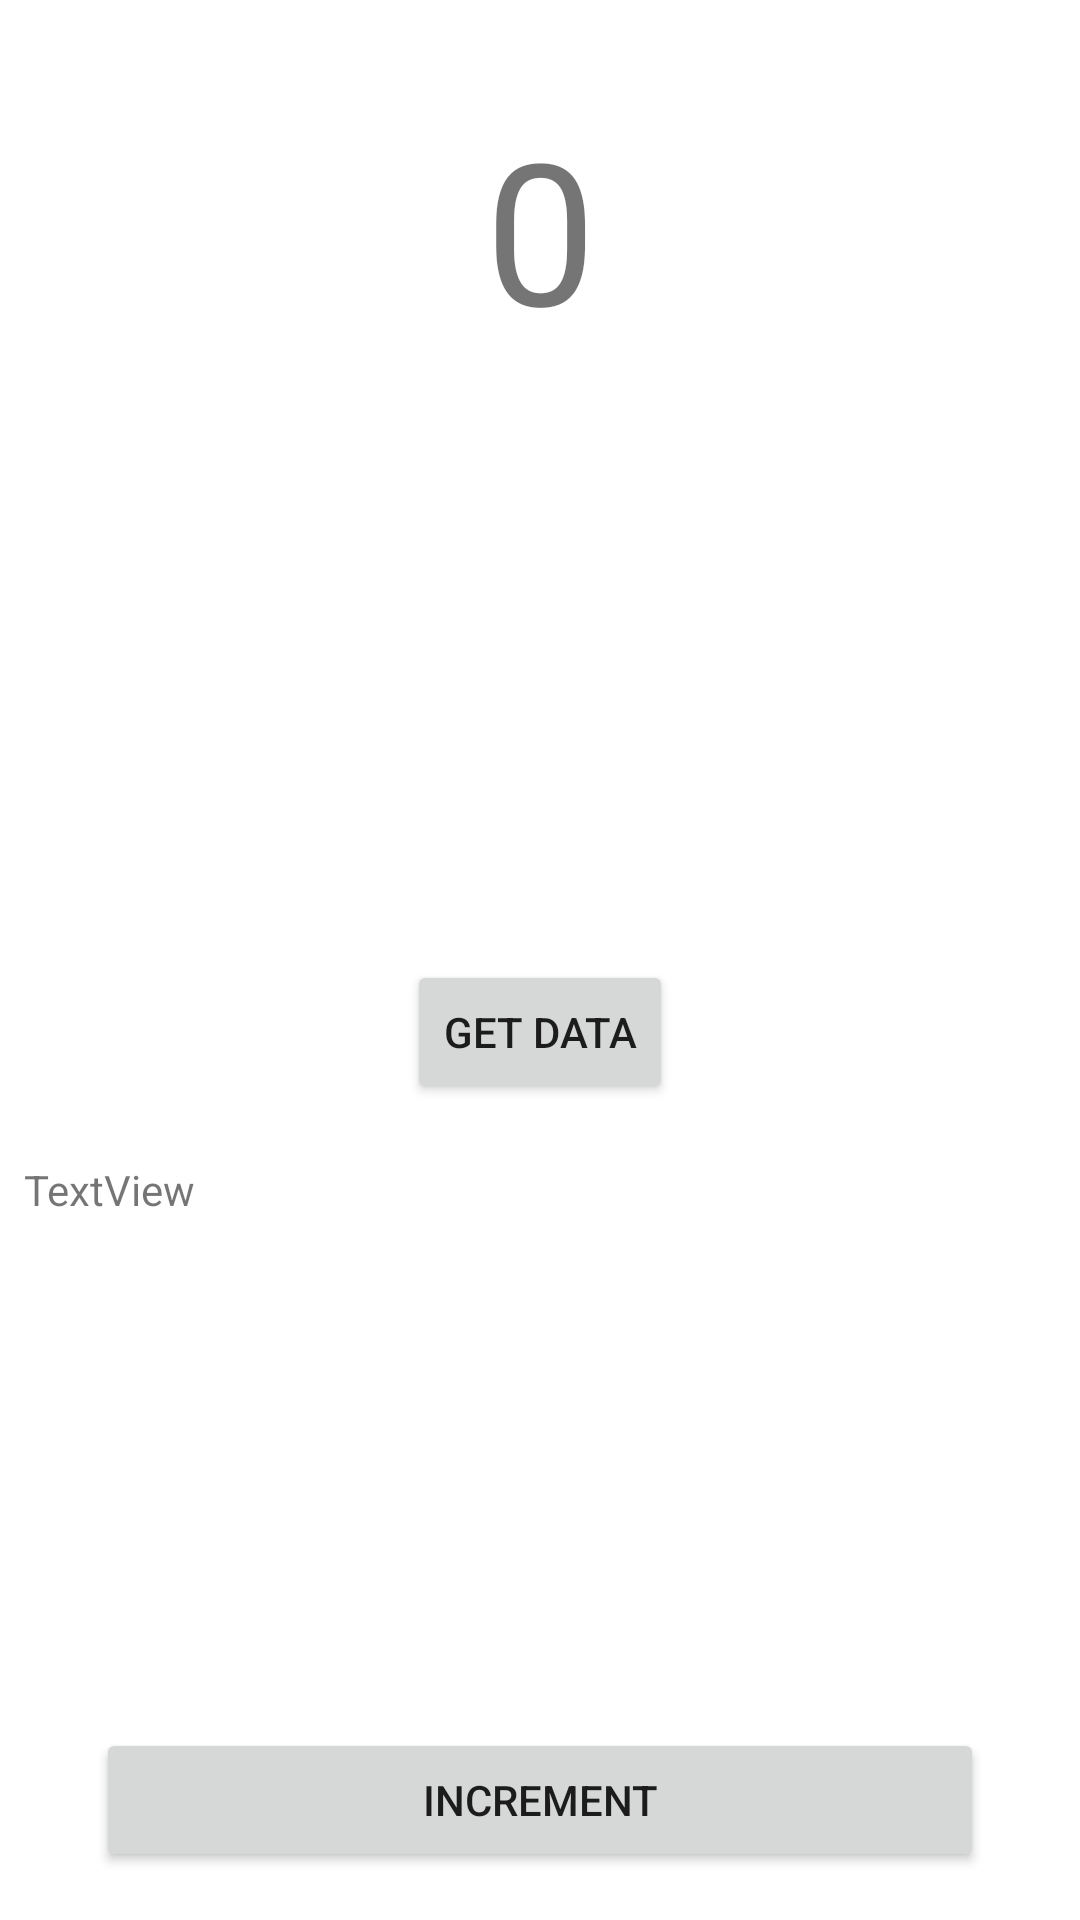

Produce the Android XML layout that renders to this screen, including the resource entries it uses.
<!-- AndroidManifest.xml: application theme Theme.SAM -->
<!-- res/layout/activity_main.xml -->
<?xml version="1.0" encoding="utf-8"?>
<androidx.constraintlayout.widget.ConstraintLayout xmlns:android="http://schemas.android.com/apk/res/android"
    xmlns:app="http://schemas.android.com/apk/res-auto"
    xmlns:tools="http://schemas.android.com/tools"
    android:layout_width="match_parent"
    android:layout_height="match_parent"
    tools:context=".ui.MainActivity">

    <TextView
        android:id="@+id/textViewCounter"
        android:layout_width="wrap_content"
        android:layout_height="wrap_content"
        android:layout_marginStart="16dp"
        android:layout_marginTop="32dp"
        android:layout_marginEnd="16dp"
        android:text="0"
        android:textSize="66sp"
        app:layout_constraintEnd_toEndOf="parent"
        app:layout_constraintStart_toStartOf="parent"
        app:layout_constraintTop_toTopOf="parent" />

    <Button
        android:id="@+id/button"
        android:layout_width="0dp"
        android:layout_height="wrap_content"
        android:layout_marginStart="32dp"
        android:layout_marginEnd="32dp"
        android:layout_marginBottom="16dp"
        android:text="Increment"
        app:layout_constraintBottom_toBottomOf="parent"
        app:layout_constraintEnd_toEndOf="parent"
        app:layout_constraintStart_toStartOf="parent" />

    <Button
        android:id="@+id/buttonGetData"
        android:layout_width="wrap_content"
        android:layout_height="wrap_content"
        android:layout_marginTop="200dp"
        android:text="get data"
        app:layout_constraintEnd_toEndOf="parent"
        app:layout_constraintStart_toStartOf="parent"
        app:layout_constraintTop_toBottomOf="@+id/textViewCounter" />

    <TextView
        android:id="@+id/textViewData"
        android:layout_width="0dp"
        android:layout_height="0dp"
        android:layout_marginStart="8dp"
        android:layout_marginTop="19dp"
        android:layout_marginEnd="8dp"
        android:layout_marginBottom="16dp"
        android:text="TextView"
        app:layout_constraintBottom_toTopOf="@+id/button"
        app:layout_constraintEnd_toEndOf="parent"
        app:layout_constraintStart_toStartOf="parent"
        app:layout_constraintTop_toBottomOf="@+id/buttonGetData" />
</androidx.constraintlayout.widget.ConstraintLayout>
<!-- resources referenced by this layout -->
<resources>
  <style name="Theme.SAM" parent="Theme.MaterialComponents.DayNight.DarkActionBar">
          
          <item name="colorPrimary">@color/purple_500</item>
          <item name="colorPrimaryVariant">@color/purple_700</item>
          <item name="colorOnPrimary">@color/white</item>
          
          <item name="colorSecondary">@color/teal_200</item>
          <item name="colorSecondaryVariant">@color/teal_700</item>
          <item name="colorOnSecondary">@color/black</item>
          
          <item name="android:statusBarColor">?attr/colorPrimaryVariant</item>
          
      </style>
  <!-- not gathered from this repository: default colours our renderer supplied (Android Studio template values) -->
  <color name="purple_500">#FF6200EE</color>
  <color name="purple_700">#FF3700B3</color>
  <color name="teal_200">#FF03DAC5</color>
  <color name="teal_700">#FF018786</color>
  <color name="black">#FF000000</color>
  <color name="white">#FFFFFFFF</color>
</resources>
